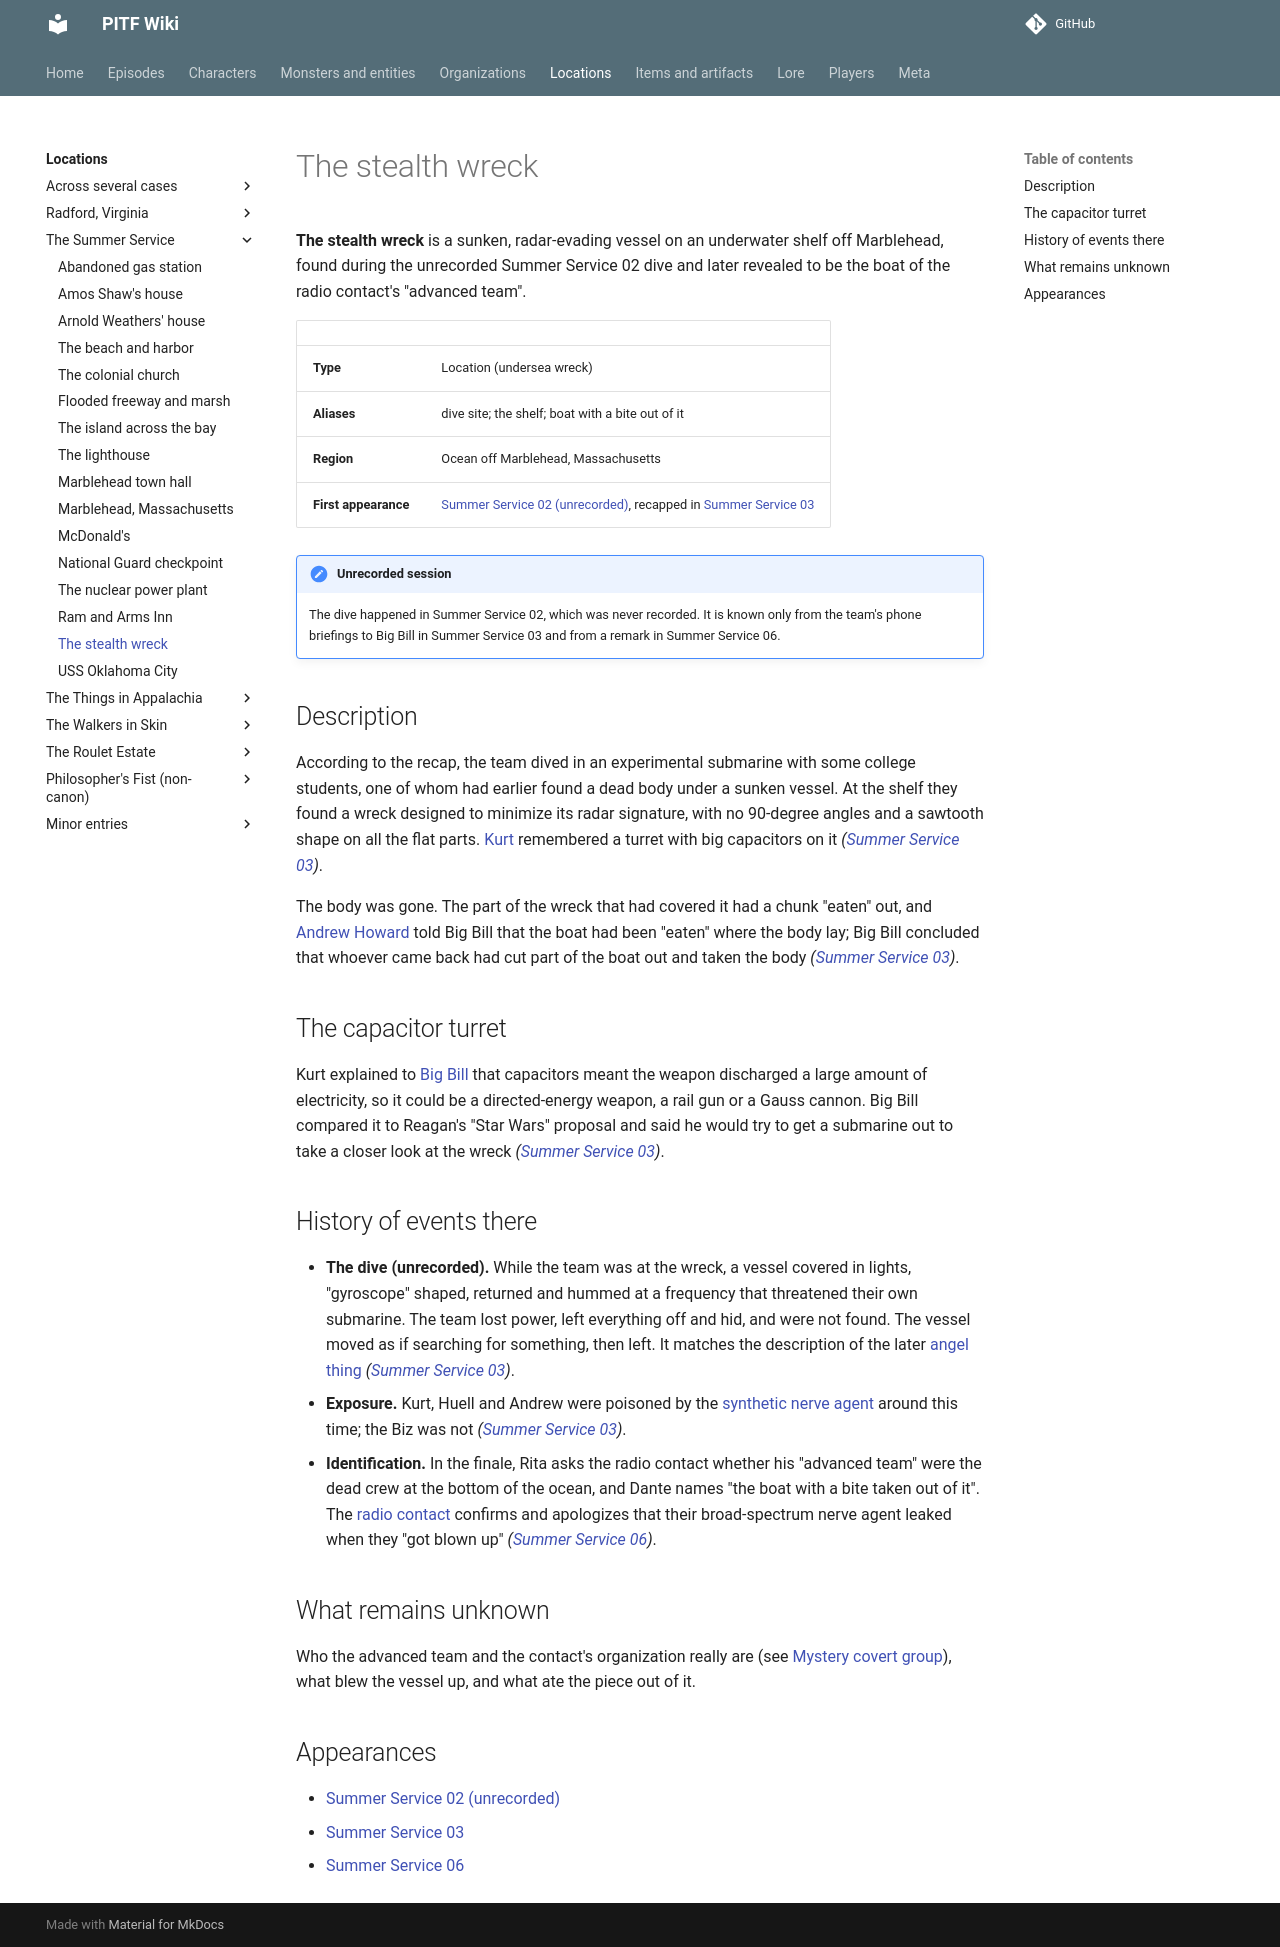

repository: AndreTInfante/pitf-wiki · page: locations/stealth-wreck/index.html · generator: mkdocs

# The stealth wreck

**The stealth wreck** is a sunken, radar-evading vessel on an underwater shelf off Marblehead, found during the unrecorded Summer Service 02 dive and later revealed to be the boat of the radio contact's "advanced team".

| | |
|---|---|
| **Type** | Location (undersea wreck) |
| **Aliases** | dive site; the shelf; boat with a bite out of it |
| **Region** | Ocean off Marblehead, Massachusetts |
| **First appearance** | [Summer Service 02 (unrecorded)](../episodes/summer-service/02.md), recapped in [Summer Service 03](../episodes/summer-service/03.md) |

!!! note "Unrecorded session"
    The dive happened in Summer Service 02, which was never recorded. It is known only from the team's phone briefings to Big Bill in Summer Service 03 and from a remark in Summer Service 06.

## Description

According to the recap, the team dived in an experimental submarine with some college students, one of whom had earlier found a dead body under a sunken vessel. At the shelf they found a wreck designed to minimize its radar signature, with no 90-degree angles and a sawtooth shape on all the flat parts. [Kurt](../characters/kurt-larson.md) remembered a turret with big capacitors on it *([Summer Service 03](../episodes/summer-service/03.md))*.

The body was gone. The part of the wreck that had covered it had a chunk "eaten" out, and [Andrew Howard](../characters/andrew-howard.md) told Big Bill that the boat had been "eaten" where the body lay; Big Bill concluded that whoever came back had cut part of the boat out and taken the body *([Summer Service 03](../episodes/summer-service/03.md))*.

## The capacitor turret

Kurt explained to [Big Bill](../characters/big-bill.md) that capacitors meant the weapon discharged a large amount of electricity, so it could be a directed-energy weapon, a rail gun or a Gauss cannon. Big Bill compared it to Reagan's "Star Wars" proposal and said he would try to get a submarine out to take a closer look at the wreck *([Summer Service 03](../episodes/summer-service/03.md))*.

## History of events there

- **The dive (unrecorded).** While the team was at the wreck, a vessel covered in lights, "gyroscope" shaped, returned and hummed at a frequency that threatened their own submarine. The team lost power, left everything off and hid, and were not found. The vessel moved as if searching for something, then left. It matches the description of the later [angel thing](../monsters/angel-thing.md) *([Summer Service 03](../episodes/summer-service/03.md))*.
- **Exposure.** Kurt, Huell and Andrew were poisoned by the [synthetic nerve agent](../lore/synthetic-nerve-agent.md) around this time; the Biz was not *([Summer Service 03](../episodes/summer-service/03.md))*.
- **Identification.** In the finale, Rita asks the radio contact whether his "advanced team" were the dead crew at the bottom of the ocean, and Dante names "the boat with a bite taken out of it". The [radio contact](../characters/radio-contact.md) confirms and apologizes that their broad-spectrum nerve agent leaked when they "got blown up" *([Summer Service 06](../episodes/summer-service/06.md))*.

## What remains unknown

Who the advanced team and the contact's organization really are (see [Mystery covert group](../organizations/mystery-covert-group.md)), what blew the vessel up, and what ate the piece out of it.

## Appearances

- [Summer Service 02 (unrecorded)](../episodes/summer-service/02.md)
- [Summer Service 03](../episodes/summer-service/03.md)
- [Summer Service 06](../episodes/summer-service/06.md)
